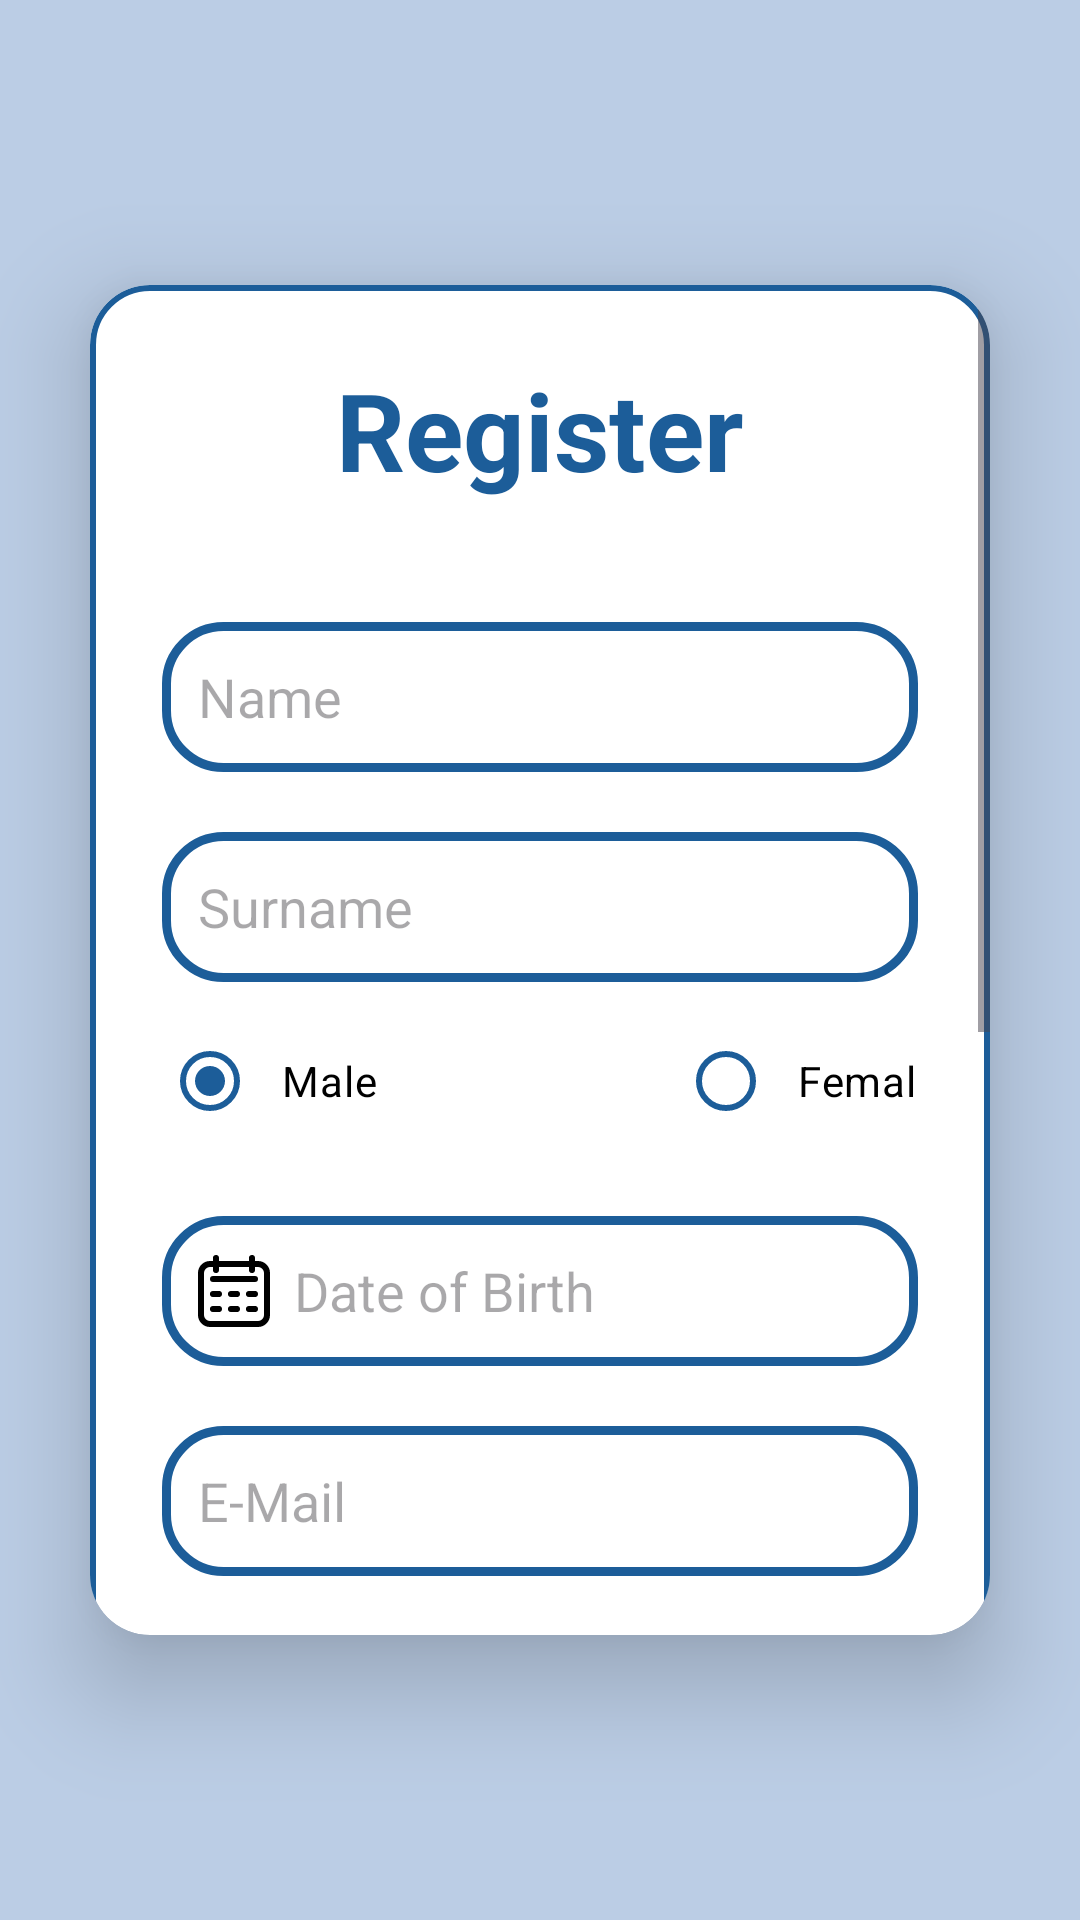

Android layout source for this screen:
<!-- AndroidManifest.xml: application theme Theme.AsilApp -->
<!-- res/layout/activity_registrazione.xml -->
<LinearLayout
    xmlns:android="http://schemas.android.com/apk/res/android"
    xmlns:app="http://schemas.android.com/apk/res-auto"
    xmlns:tools="http://schemas.android.com/tools"
    android:layout_width="match_parent"
    android:layout_height="match_parent"
    android:orientation="vertical"
    android:gravity="center"
    android:background="@color/colorAlternativePowder"
    tools:context=".activities.Registrazione">

    <androidx.cardview.widget.CardView
        android:layout_width="match_parent"
        android:layout_height="450dp"
        android:layout_margin="30dp"
        app:cardCornerRadius="20dp"
        app:cardElevation="20dp">

        
        <ScrollView
            android:layout_width="match_parent"
            android:layout_height="wrap_content"
            android:fillViewport="true">

        <LinearLayout
            android:layout_width="match_parent"
            android:layout_height="wrap_content"
            android:orientation="vertical"
            android:layout_gravity="center_horizontal"
            android:background="@drawable/border"
            android:padding="24dp">

            <TextView
                android:layout_width="match_parent"
                android:layout_height="wrap_content"
                android:text="@string/title_reg"
                android:textSize="36sp"
                android:textAlignment="center"
                android:textColor="@color/colorPrimary"
                android:textStyle="bold"/>

            <EditText
                android:layout_width="match_parent"
                android:layout_height="50dp"
                android:id="@+id/signup_name"
                android:layout_marginTop="40dp"
                android:drawableLeft="@drawable/ic_person"
                android:padding="12dp"
                android:background="@drawable/border_white"
                android:hint="@string/name_reg"
                android:drawablePadding="8dp"
                android:textColor="@color/black"/>

            <EditText
                android:layout_width="match_parent"
                android:layout_height="50dp"
                android:id="@+id/signup_cognome"
                android:layout_marginTop="20dp"
                android:drawableLeft="@drawable/ic_person"
                android:padding="12dp"
                android:hint="@string/surname_reg"
                android:background="@drawable/border_white"
                android:drawablePadding="8dp"
                android:textColor="@color/black"/>

            <RadioGroup
                android:id="@+id/signup_sesso"
                android:layout_width="match_parent"
                android:layout_height="wrap_content"
                android:orientation="horizontal">

                <RadioButton
                    android:id="@+id/signup_sesso_maschio"
                    android:layout_width="130dp"
                    android:layout_height="50dp"
                    android:layout_marginTop="8dp"
                    android:drawablePadding="8dp"
                    android:text="@string/reg_male"
                    app:buttonTint="@color/colorPrimary"
                    android:checked="true"
                    android:padding="8dp"
                    android:textColor="@color/black" />

                <RadioButton
                    android:id="@+id/signup_sesso_femmina"
                    android:layout_width="130dp"
                    android:layout_height="50dp"
                    android:layout_marginLeft="42dp"
                    android:layout_marginTop="8dp"
                    android:drawablePadding="8dp"
                    android:text="@string/reg_female"
                    app:buttonTint="@color/colorPrimary"
                    android:padding="8dp"
                    android:textColor="@color/black" />
            </RadioGroup>

            
            <EditText
                android:id="@+id/signup_dob"
                android:layout_width="match_parent"
                android:layout_height="50dp"
                android:layout_marginTop="20dp"
                android:padding="12dp"
                android:hint="@string/reg_birth"
                android:drawableLeft="@drawable/ic_calendar"
                android:drawablePadding="8dp"
                android:background="@drawable/border_white"
                android:focusable="false"
                android:clickable="true"
                android:textColor="@color/black"/>

            <EditText
                android:layout_width="match_parent"
                android:layout_height="50dp"
                android:id="@+id/signup_email"
                android:layout_marginTop="20dp"
                android:padding="12dp"
                android:hint="@string/email_reg"
                android:drawableLeft="@drawable/ic_email"
                android:background="@drawable/border_white"
                android:drawablePadding="8dp"
                android:textColor="@color/black"/>

            <EditText
                android:layout_width="match_parent"
                android:layout_height="50dp"
                android:id="@+id/signup_username"
                android:layout_marginTop="20dp"
                android:padding="8dp"
                android:hint="@string/user_reg"
                android:background="@drawable/border_white"
                android:drawableLeft="@drawable/ic_person"
                android:drawablePadding="12dp"
                android:textColor="@color/black"/>

            <EditText
                android:layout_width="match_parent"
                android:layout_height="50dp"
                android:id="@+id/signup_password"
                android:layout_marginTop="20dp"
                android:padding="12dp"
                android:hint="@string/psw_reg"
                android:inputType="textPassword"
                android:background="@drawable/border_white"
                android:drawableLeft="@drawable/ic_pass"
                android:drawablePadding="8dp"
                android:textColor="@color/black"/>

            <RadioGroup
                android:layout_width="match_parent"
                android:layout_height="wrap_content"
                android:orientation="horizontal">

                <RadioButton
                    android:id="@+id/signup_paziente"
                    android:layout_width="130dp"
                    android:layout_height="50dp"
                    android:layout_marginTop="8dp"
                    android:drawablePadding="8dp"
                    android:text="@string/paz_reg"
                    app:buttonTint="@color/colorPrimary"
                    android:checked="true"
                    android:padding="8dp"
                    android:textColor="@color/black" />

                <RadioButton
                    android:id="@+id/signup_dottore"
                    android:layout_width="130dp"
                    android:layout_height="50dp"
                    android:layout_marginLeft="42dp"
                    android:layout_marginTop="8dp"
                    android:drawablePadding="8dp"
                    app:buttonTint="@color/colorPrimary"
                    android:text="@string/doc_reg"
                    android:padding="8dp"
                    android:textColor="@color/black" />
            </RadioGroup>

            <Button
                android:layout_width="match_parent"
                android:layout_height="60dp"
                android:text="@string/save_reg"
                android:id="@+id/signup_button"
                android:textSize="18sp"
                android:layout_marginTop="30dp"
                android:backgroundTint="@color/colorPrimary"
                app:cornerRadius="20dp"/>

            <TextView
                android:layout_width="wrap_content"
                android:layout_height="wrap_content"
                android:id="@+id/loginRedirectText"
                android:text="@string/log_reg"
                android:layout_gravity="center"
                android:padding="8dp"
                android:layout_marginTop="10dp"
                android:textSize="18sp"/>
        </LinearLayout>
    </ScrollView>

</androidx.cardview.widget.CardView>
    </LinearLayout>
<!-- resources referenced by this layout -->
<resources>
  <color name="black">#FF000000</color>
  <color name="colorAlternativePowder">#BBCDE5</color>
  <color name="colorPrimary">#1C5D99</color>
  <!-- drawable border (drawable) -->
  <?xml version="1.0" encoding="utf-8"?>
  
  <shape xmlns:android="http://schemas.android.com/apk/res/android"
      android:shape="rectangle">
  
      <stroke
          android:width="2dp"
          android:color="@color/colorPrimary"/>
  
      <corners
          android:radius="19dp"/>
  
  </shape>
  <!-- drawable border_white (drawable) -->
  <?xml version="1.0" encoding="utf-8"?>
  <shape xmlns:android="http://schemas.android.com/apk/res/android"
      android:shape="rectangle">
      <solid android:color="@android:color/white" />
  
      <stroke
          android:width="3dp"
          android:color="@color/colorPrimary"/>
  
      <corners
          android:radius="19dp"/>
  
  </shape>
  <!-- drawable ic_calendar (drawable) -->
  <vector xmlns:android="http://schemas.android.com/apk/res/android"
      android:width="24dp"
      android:height="24dp"
      android:viewportWidth="24"
      android:viewportHeight="24">
    <path
        android:pathData="M20,2L19,2L19,1a1,1 0,0 0,-2 0L17,2L7,2L7,1A1,1 0,0 0,5 1L5,2L4,2A4,4 0,0 0,0 6L0,20a4,4 0,0 0,4 4L20,24a4,4 0,0 0,4 -4L24,6A4,4 0,0 0,20 2ZM22,20a2,2 0,0 1,-2 2L4,22a2,2 0,0 1,-2 -2L2,6A2,2 0,0 1,4 4L5,4L5,5A1,1 0,0 0,7 5L7,4L17,4L17,5a1,1 0,0 0,2 0L19,4h1a2,2 0,0 1,2 2Z"
        android:fillColor="@color/black"/>
    <path
        android:pathData="M19,7H5A1,1 0,0 0,5 9H19a1,1 0,0 0,0 -2Z"
        android:fillColor="@color/black"/>
    <path
        android:pathData="M7,12H5a1,1 0,0 0,0 2H7a1,1 0,0 0,0 -2Z"
        android:fillColor="@color/black"/>
    <path
        android:pathData="M7,17H5a1,1 0,0 0,0 2H7a1,1 0,0 0,0 -2Z"
        android:fillColor="@color/black"/>
    <path
        android:pathData="M13,12H11a1,1 0,0 0,0 2h2a1,1 0,0 0,0 -2Z"
        android:fillColor="@color/black"/>
    <path
        android:pathData="M13,17H11a1,1 0,0 0,0 2h2a1,1 0,0 0,0 -2Z"
        android:fillColor="@color/black"/>
    <path
        android:pathData="M19,12H17a1,1 0,0 0,0 2h2a1,1 0,0 0,0 -2Z"
        android:fillColor="@color/black"/>
    <path
        android:pathData="M19,17H17a1,1 0,0 0,0 2h2a1,1 0,0 0,0 -2Z"
        android:fillColor="@color/black"/>
  </vector>
  <!-- drawable ic_pass (drawable) -->
  <vector xmlns:android="http://schemas.android.com/apk/res/android"
      android:width="24dp"
      android:height="24dp"
      android:viewportWidth="24"
      android:viewportHeight="24">
    <path
        android:fillColor="#FF000000"
        android:pathData="M20,10h-4H8l0,-2.8c0,-2.1 1.5,-4 3.6,-4.2C14,2.8 16,4.7 16,7l0,0c0,0.6 0.4,1 1,1h1c0.6,0 1,-0.4 1,-1l0,0c0,-3.8 -3,-6.9 -6.8,-7C8.3,-0.1 5,3.1 5,7v3H4c-1.1,0 -2,0.9 -2,2v7c0,2.8 2.2,5 5,5h10c2.8,0 5,-2.2 5,-5v-7C22,10.9 21.1,10 20,10zM13,17.7V19c0,0.5 -0.5,1 -1,1s-1,-0.5 -1,-1v-1.3c-0.6,-0.3 -1,-1 -1,-1.7c0,-1.1 0.9,-2 2,-2s2,0.9 2,2C14,16.7 13.6,17.4 13,17.7z"/>
  </vector>
  <string name="doc_reg">Doctor</string>
  <string name="email_reg" translatable="false">E-Mail</string>
  <string name="log_reg">Are you already registered? Log in!</string>
  <string name="name_reg">Name</string>
  <string name="paz_reg">Patient</string>
  <string name="psw_reg" translatable="false">Password</string>
  <string name="reg_birth">Date of Birth</string>
  <string name="reg_female">Female</string>
  <string name="reg_male">Male</string>
  <string name="save_reg">Sign Up</string>
  <string name="surname_reg">Surname</string>
  <string name="title_reg">Register</string>
  <string name="user_reg">Username</string>
  <style name="Theme.AsilApp" parent="Base.Theme.AsilApp" />
  <style name="Base.Theme.AsilApp" parent="Theme.Material3.DayNight.NoActionBar">
          
          
      </style>
</resources>
